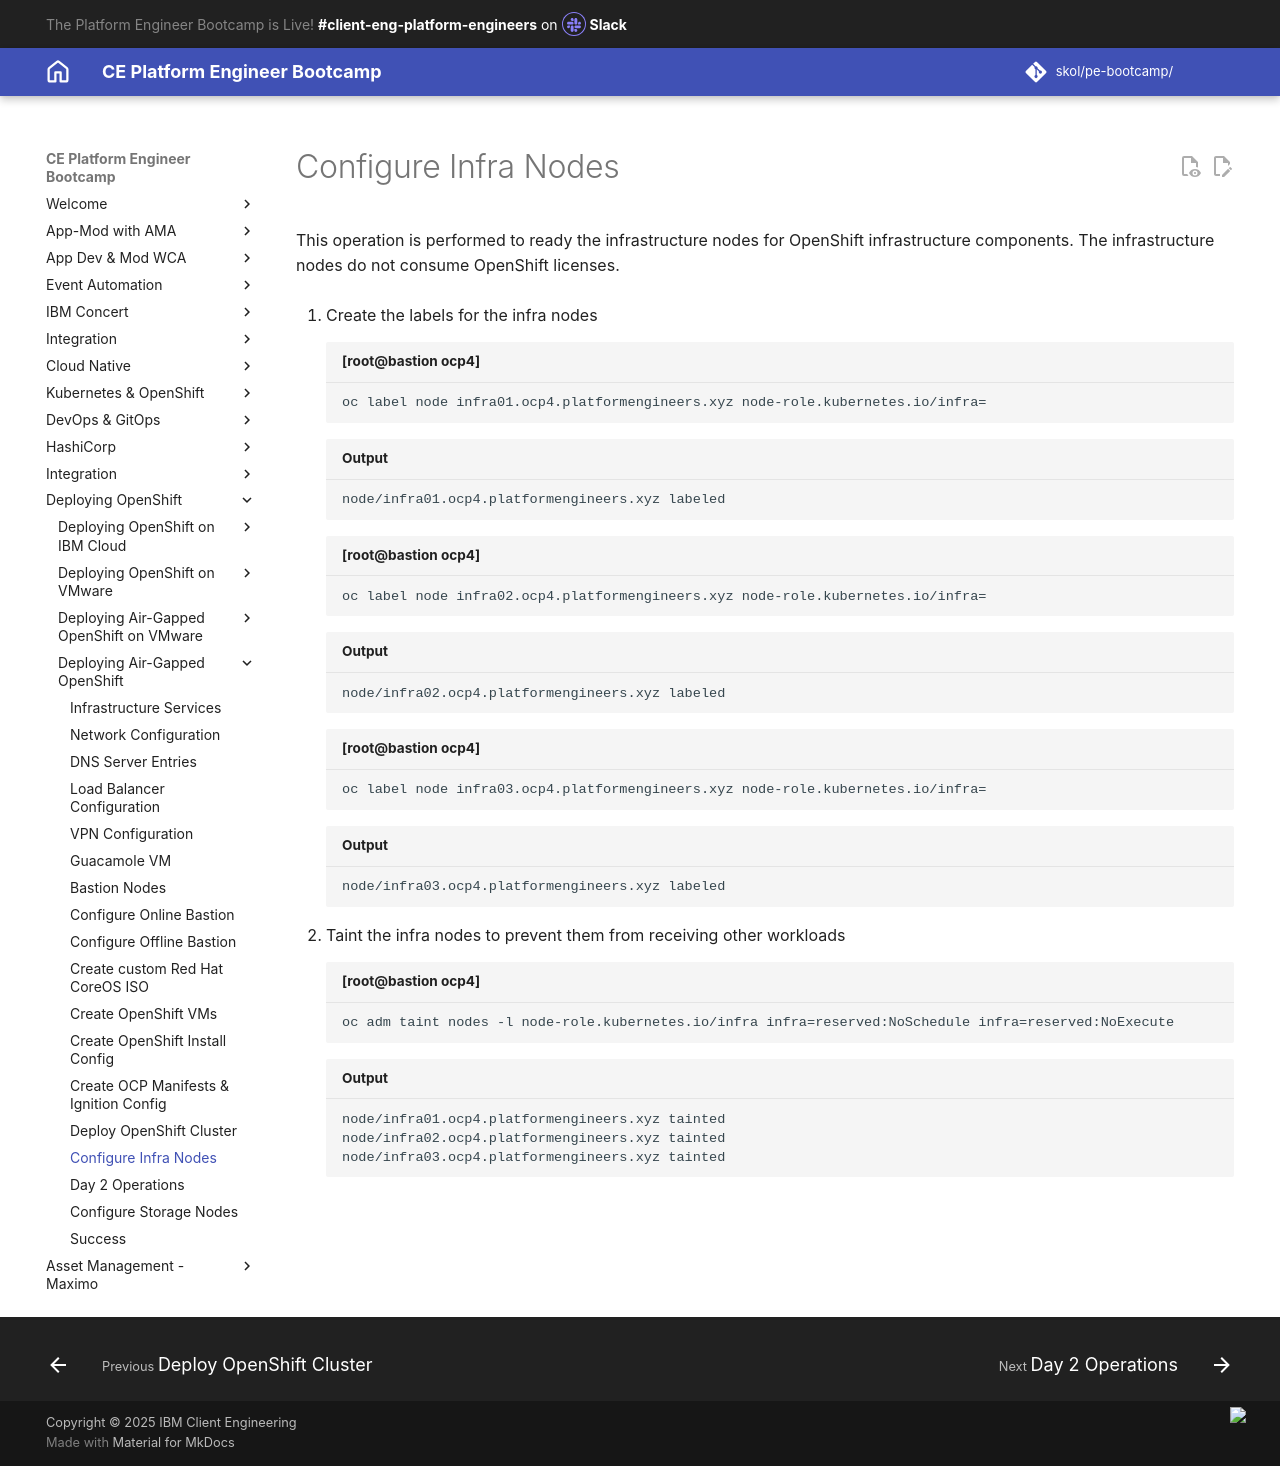

repository: jabbott7335/ce-pe-bootcamp · page: airgapped/16-configinfranodes/index.html · generator: mkdocs

---
title: Configure Infrastructure Nodes
hide:
    - toc
---

This operation is performed to ready the infrastructure nodes for OpenShift infrastructure components. The infrastructure nodes do not consume OpenShift licenses.

1. Create the labels for the infra nodes

    ```{ .text .copy title="[root@bastion ocp4]"}
    oc label node infra01.ocp4.platformengineers.xyz node-role.kubernetes.io/infra=
    ```

    ```{ .text .no-copy title="Output"}
    node/infra01.ocp4.platformengineers.xyz labeled
    ```

    ```{ .text .copy title="[root@bastion ocp4]"}
    oc label node infra02.ocp4.platformengineers.xyz node-role.kubernetes.io/infra=
    ```

    ```{ .text .no-copy title="Output"}
    node/infra02.ocp4.platformengineers.xyz labeled
    ```

    ```{ .text .copy title="[root@bastion ocp4]"}
    oc label node infra03.ocp4.platformengineers.xyz node-role.kubernetes.io/infra=
    ```

    ```{ .text .no-copy title="Output"}
    node/infra03.ocp4.platformengineers.xyz labeled
    ```

1. Taint the infra nodes to prevent them from receiving other workloads

    ```{ .text .copy title="[root@bastion ocp4]"}
    oc adm taint nodes -l node-role.kubernetes.io/infra infra=reserved:NoSchedule infra=reserved:NoExecute
    ```

    ```{ .text .no-copy title="Output"}
    node/infra01.ocp4.platformengineers.xyz tainted
    node/infra02.ocp4.platformengineers.xyz tainted
    node/infra03.ocp4.platformengineers.xyz tainted
    ```
